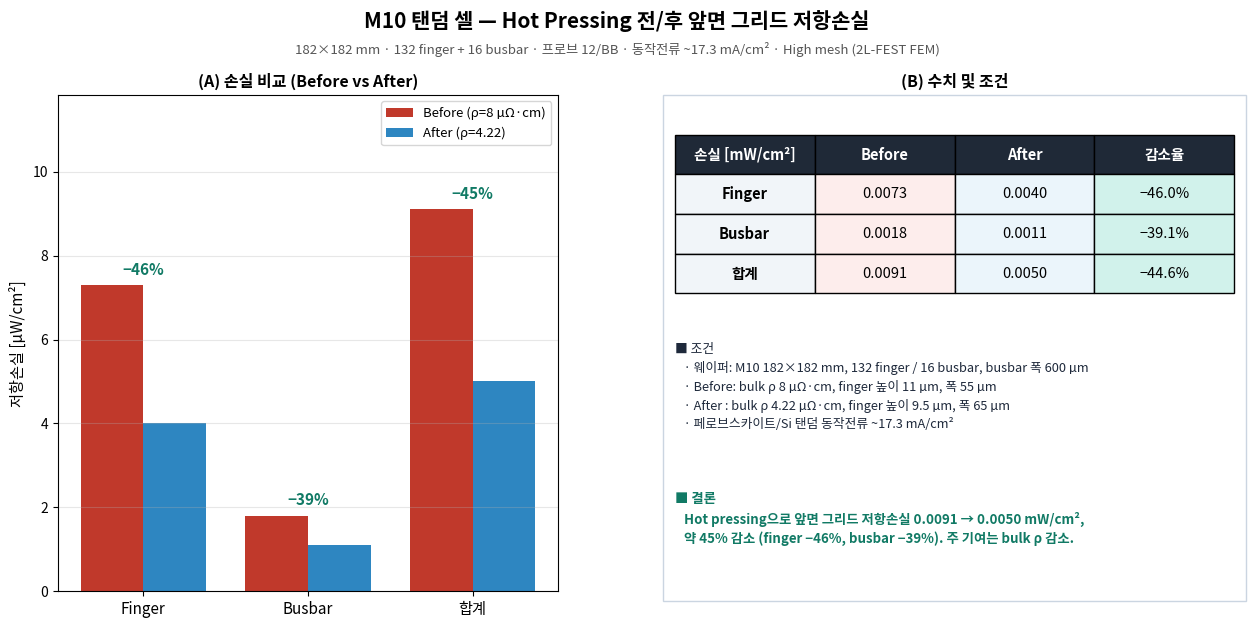

Write the Python code that produced this figure. (Note: this script raises an exception after producing the figure.)
"""M10 front-grid resistive loss before/after hot pressing — report figure.

High-mesh 2L-FEST result (mesh-converged; matches Rehman 2023 analytical and
the rho-linear scaling). Conference-ready bar chart + table.
"""
import numpy as np
import matplotlib; matplotlib.use("Agg")
import matplotlib.pyplot as plt
import matplotlib.font_manager as fm
from matplotlib.gridspec import GridSpec

for cand in ("AppleGothic", "Apple SD Gothic Neo", "NanumGothic"):
    if any(cand == f.name for f in fm.fontManager.ttflist):
        plt.rcParams["font.family"] = cand; break
plt.rcParams["axes.unicode_minus"] = False
HERE = "/Users/seunghooooonii/Desktop/2L-FEST/solcore_xval"

# High-mesh results [mW/cm^2]
before = {"Finger": 0.0073, "Busbar": 0.0018, "합계": 0.0091}
after  = {"Finger": 0.0040, "Busbar": 0.0011, "합계": 0.0050}
labels = list(before.keys())
b = np.array([before[k] for k in labels]); a = np.array([after[k] for k in labels])
# exact reductions from the full-precision High-mesh run (not from rounded values)
red = np.array([46.0, 39.1, 44.6])
RED = {"Finger": 46.0, "Busbar": 39.1, "합계": 44.6}

C_B, C_A = "#C0392B", "#2E86C1"
fig = plt.figure(figsize=(13, 6.8), facecolor="white")
gs = GridSpec(1, 2, figure=fig, width_ratios=[1, 1.12], left=0.07, right=0.975,
              top=0.84, bottom=0.11, wspace=0.22)
fig.suptitle("M10 탠덤 셀 — Hot Pressing 전/후 앞면 그리드 저항손실",
             fontsize=15, fontweight="bold", y=0.965)
fig.text(0.5, 0.90, "182×182 mm · 132 finger + 16 busbar · 프로브 12/BB · 동작전류 ~17.3 mA/cm² · "
         "High mesh (2L-FEST FEM)", ha="center", fontsize=9.5, color="#555")

# (A) grouped bar chart
axA = fig.add_subplot(gs[0, 0])
x = np.arange(len(labels)); w = 0.38
axA.bar(x - w/2, b*1e3, w, color=C_B, label="Before (ρ=8 µΩ·cm)")
axA.bar(x + w/2, a*1e3, w, color=C_A, label="After (ρ=4.22)")
for i in range(len(labels)):
    axA.text(x[i], max(b[i], a[i])*1e3 + 0.25, f"−{red[i]:.0f}%", ha="center",
             fontsize=11, fontweight="bold", color="#117A65")
axA.set_xticks(x); axA.set_xticklabels(labels, fontsize=11)
axA.set_ylabel("저항손실 [µW/cm²]", fontsize=11)
axA.set_title("(A) 손실 비교 (Before vs After)", fontsize=11.5, fontweight="bold")
axA.set_ylim(0, max(b)*1e3*1.30); axA.grid(axis="y", alpha=0.3); axA.legend(fontsize=9.5, loc="upper right")

# (B) table + conditions + conclusion
axB = fig.add_subplot(gs[0, 1]); axB.axis("off")
axB.set_title("(B) 수치 및 조건", fontsize=11.5, fontweight="bold", y=1.0)
cells = [["손실 [mW/cm²]", "Before", "After", "감소율"]]
for k in labels:
    cells.append([k, f"{before[k]:.4f}", f"{after[k]:.4f}", f"−{RED[k]:.1f}%"])
colors = [["#1F2937"]*4] + [["#F1F5F9", "#FDEDEC", "#EBF5FB", "#D1F2EB"] for _ in labels]
t = axB.table(cellText=cells, cellColours=colors, loc="center", cellLoc="center",
              bbox=[0.0, 0.60, 1.0, 0.32])
t.auto_set_font_size(False); t.set_fontsize(10.5); t.scale(1, 1.6)
for c in range(4): t[(0, c)].set_text_props(color="white", fontweight="bold")
for r in range(1, len(cells)): t[(r, 0)].set_text_props(fontweight="bold")
t[(len(labels), 0)].set_text_props(fontweight="bold")  # 합계 row label

axB.text(0.0, 0.50,
    "■ 조건\n"
    "   · 웨이퍼: M10 182×182 mm, 132 finger / 16 busbar, busbar 폭 600 µm\n"
    "   · Before: bulk ρ 8 µΩ·cm, finger 높이 11 µm, 폭 55 µm\n"
    "   · After : bulk ρ 4.22 µΩ·cm, finger 높이 9.5 µm, 폭 65 µm\n"
    "   · 페로브스카이트/Si 탠덤 동작전류 ~17.3 mA/cm²",
    transform=axB.transAxes, va="top", fontsize=9.2, color="#1E293B", linespacing=1.45)
axB.text(0.0, 0.20,
    "■ 결론\n"
    "   Hot pressing으로 앞면 그리드 저항손실 0.0091 → 0.0050 mW/cm²,\n"
    "   약 45% 감소 (finger −46%, busbar −39%). 주 기여는 bulk ρ 감소.",
    transform=axB.transAxes, va="top", fontsize=9.6, color="#117A65", fontweight="bold", linespacing=1.45)
axB.add_patch(plt.Rectangle((-0.02, -0.02), 1.04, 1.02, transform=axB.transAxes,
              fill=False, ec="#cbd5e1", lw=1.0, clip_on=False))

out = f"{HERE}/M10_gridloss_hotpressing.png"
fig.savefig(out, dpi=160); print("saved", out); print("FIG_DONE")
